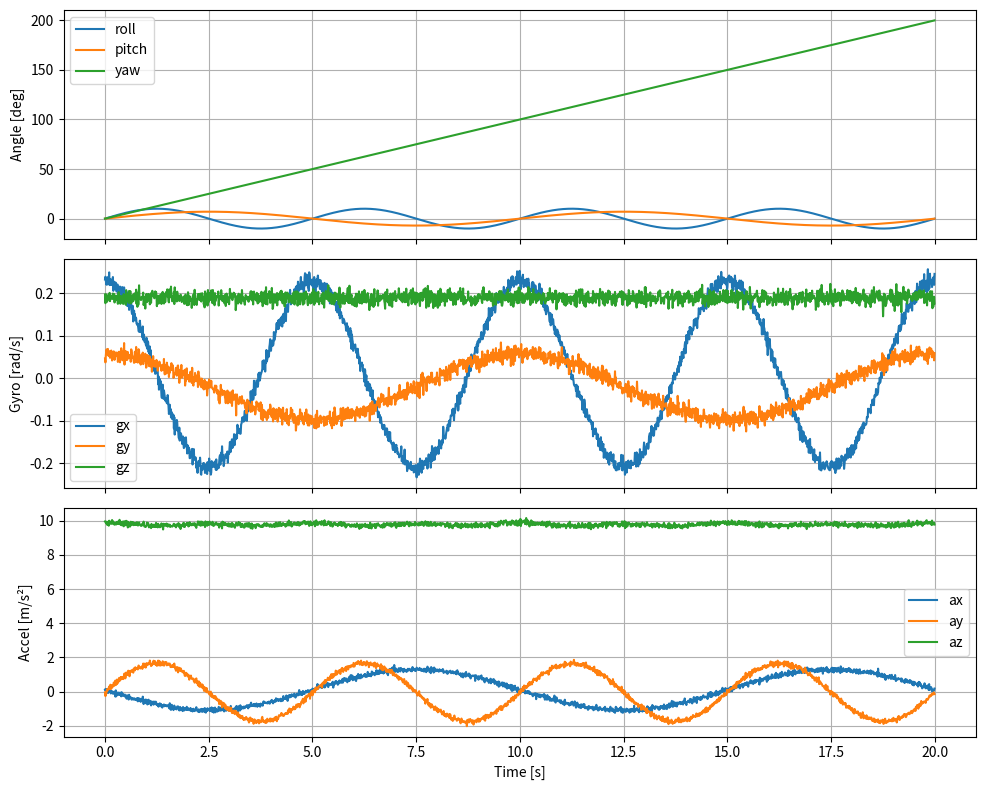

Here is the Python script that generated this plot:
import numpy as np
import matplotlib.pyplot as plt


def rot_x(phi):
    c, s = np.cos(phi), np.sin(phi)
    return np.array([
        [1, 0, 0],
        [0, c, -s],
        [0, s, c]
    ])


def rot_y(theta):
    c, s = np.cos(theta), np.sin(theta)
    return np.array([
        [c, 0, s],
        [0, 1, 0],
        [-s, 0, c]
    ])


def rot_z(psi):
    c, s = np.cos(psi), np.sin(psi)
    return np.array([
        [c, -s, 0],
        [s, c, 0],
        [0, 0, 1]
    ])


# ---------------------------
# Simulation settings
# ---------------------------
dt = 0.01
t = np.arange(0, 20, dt)
n = len(t)
g = 9.81

# ground-truth Euler angles
roll = np.deg2rad(10.0) * np.sin(2 * np.pi * 0.2 * t)
pitch = np.deg2rad(7.0) * np.sin(2 * np.pi * 0.1 * t)
yaw = np.deg2rad(20.0) * t / 20.0 * 10.0   # slow yaw rotation

# approximate angular rates from Euler differences
roll_dot = np.gradient(roll, dt)
pitch_dot = np.gradient(pitch, dt)
yaw_dot = np.gradient(yaw, dt)

# for simple learning demo, use these as gyro body rates
gyro_true = np.column_stack((roll_dot, pitch_dot, yaw_dot))

# accelerometer from gravity projected into body frame
acc_true = np.zeros((n, 3))
gravity_world = np.array([0.0, 0.0, g])

for i in range(n):
    R = rot_z(yaw[i]) @ rot_y(pitch[i]) @ rot_x(roll[i])
    # world -> body
    acc_true[i] = R.T @ gravity_world

# ---------------------------
# Add sensor imperfections
# ---------------------------
gyro_bias = np.array([0.01, -0.02, 0.015])      # rad/s
acc_bias = np.array([0.1, -0.05, 0.08])         # m/s^2

gyro_noise_std = 0.01
acc_noise_std = 0.08

rng = np.random.default_rng(42)

gyro_meas = gyro_true + gyro_bias + rng.normal(0, gyro_noise_std, gyro_true.shape)
acc_meas = acc_true + acc_bias + rng.normal(0, acc_noise_std, acc_true.shape)

# ---------------------------
# Plot
# ---------------------------
fig, ax = plt.subplots(3, 1, figsize=(10, 8), sharex=True)

ax[0].plot(t, np.rad2deg(roll), label="roll")
ax[0].plot(t, np.rad2deg(pitch), label="pitch")
ax[0].plot(t, np.rad2deg(yaw), label="yaw")
ax[0].set_ylabel("Angle [deg]")
ax[0].legend()
ax[0].grid(True)

ax[1].plot(t, gyro_meas[:, 0], label="gx")
ax[1].plot(t, gyro_meas[:, 1], label="gy")
ax[1].plot(t, gyro_meas[:, 2], label="gz")
ax[1].set_ylabel("Gyro [rad/s]")
ax[1].legend()
ax[1].grid(True)

ax[2].plot(t, acc_meas[:, 0], label="ax")
ax[2].plot(t, acc_meas[:, 1], label="ay")
ax[2].plot(t, acc_meas[:, 2], label="az")
ax[2].set_ylabel("Accel [m/s²]")
ax[2].set_xlabel("Time [s]")
ax[2].legend()
ax[2].grid(True)

plt.tight_layout()
plt.show()
